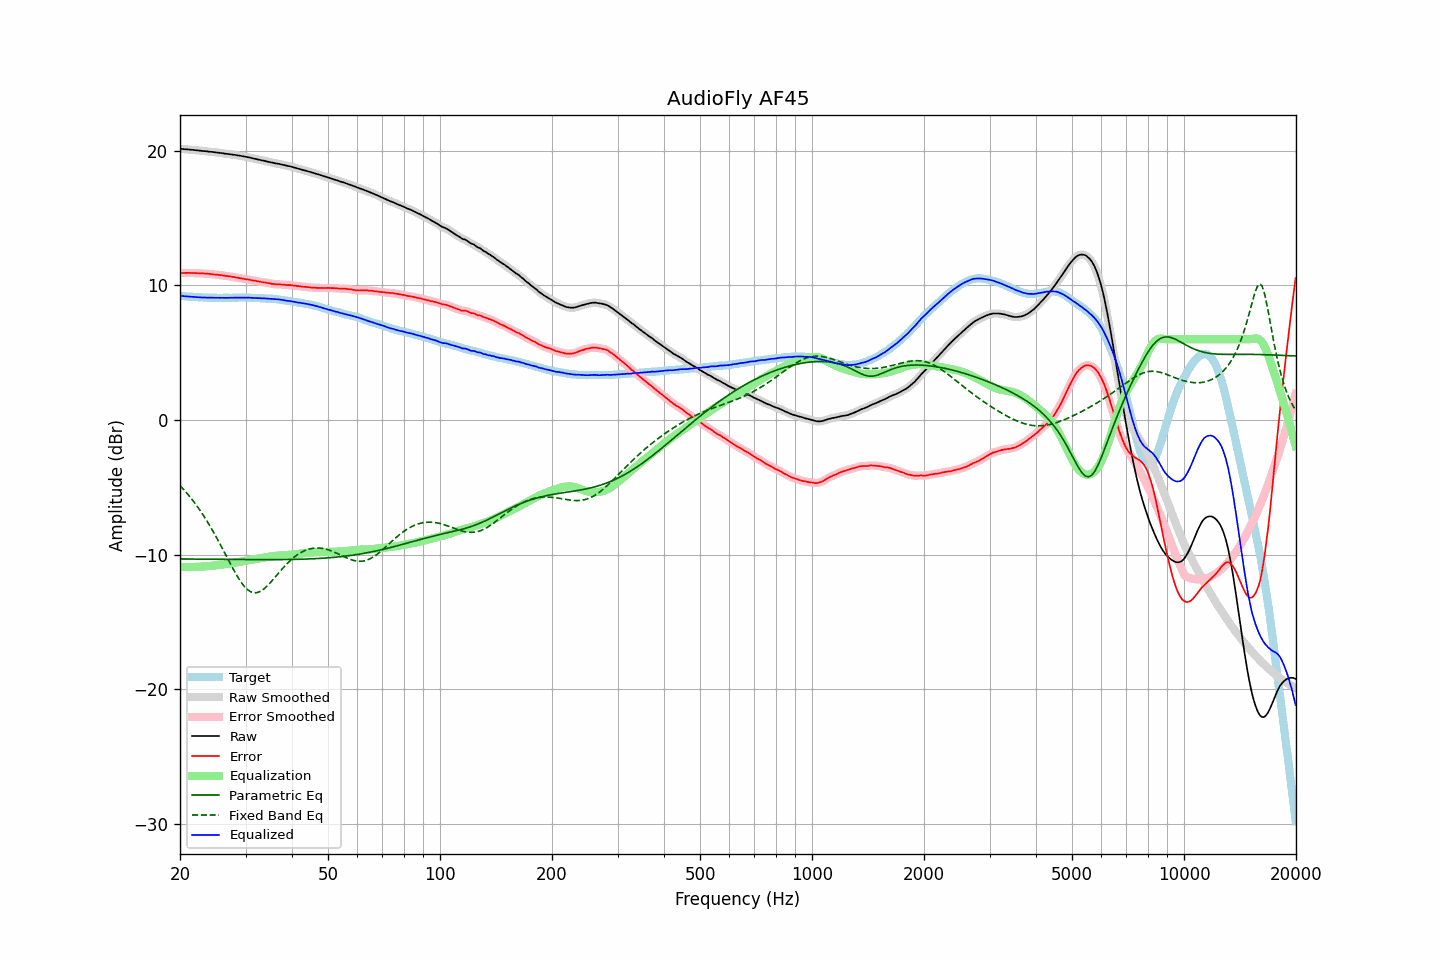

Source data for this figure (header and first rows):
frequency, raw, error, smoothed, error_smoothed, equalization, parametric_eq, fixed_band_eq, equalized_raw, equalized_smoothed, target
20.00, 20.14, 10.91, 20.14, 10.91, -10.91, -10.32, -4.87, 9.22, 9.22, 9.22
20.20, 20.13, 10.91, 20.13, 10.91, -10.92, -10.32, -5.00, 9.21, 9.21, 9.21
20.40, 20.12, 10.92, 20.12, 10.92, -10.92, -10.32, -5.12, 9.20, 9.20, 9.20
20.61, 20.11, 10.92, 20.11, 10.92, -10.92, -10.32, -5.26, 9.19, 9.19, 9.19
20.81, 20.10, 10.93, 20.10, 10.92, -10.92, -10.32, -5.39, 9.18, 9.18, 9.17
21.02, 20.09, 10.93, 20.09, 10.92, -10.92, -10.33, -5.54, 9.17, 9.17, 9.16
21.23, 20.08, 10.93, 20.08, 10.92, -10.92, -10.33, -5.68, 9.16, 9.16, 9.15
21.44, 20.07, 10.91, 20.07, 10.92, -10.92, -10.33, -5.83, 9.15, 9.15, 9.16
21.66, 20.06, 10.92, 20.06, 10.91, -10.91, -10.33, -5.98, 9.14, 9.14, 9.14
21.87, 20.05, 10.91, 20.04, 10.91, -10.91, -10.33, -6.14, 9.14, 9.13, 9.14
22.09, 20.03, 10.91, 20.03, 10.91, -10.91, -10.33, -6.30, 9.12, 9.13, 9.12
22.31, 20.02, 10.90, 20.02, 10.90, -10.90, -10.33, -6.46, 9.12, 9.12, 9.12
22.54, 20.01, 10.90, 20.00, 10.89, -10.89, -10.33, -6.63, 9.11, 9.11, 9.11
22.76, 19.99, 10.88, 19.99, 10.89, -10.89, -10.34, -6.81, 9.10, 9.10, 9.11
22.99, 19.98, 10.88, 19.98, 10.88, -10.88, -10.34, -6.98, 9.09, 9.09, 9.10
23.22, 19.97, 10.88, 19.97, 10.87, -10.87, -10.34, -7.17, 9.09, 9.09, 9.09
23.45, 19.96, 10.86, 19.96, 10.87, -10.87, -10.34, -7.35, 9.09, 9.09, 9.09
23.69, 19.95, 10.86, 19.94, 10.86, -10.86, -10.34, -7.55, 9.09, 9.09, 9.08
23.92, 19.93, 10.85, 19.93, 10.85, -10.85, -10.34, -7.74, 9.08, 9.08, 9.07
24.16, 19.92, 10.83, 19.92, 10.84, -10.84, -10.34, -7.95, 9.08, 9.08, 9.08
24.40, 19.91, 10.82, 19.90, 10.82, -10.82, -10.34, -8.15, 9.08, 9.08, 9.08
24.65, 19.89, 10.80, 19.89, 10.81, -10.81, -10.34, -8.36, 9.07, 9.08, 9.08
24.89, 19.88, 10.80, 19.87, 10.80, -10.80, -10.35, -8.57, 9.08, 9.07, 9.08
25.14, 19.86, 10.79, 19.86, 10.78, -10.78, -10.35, -8.79, 9.07, 9.07, 9.07
25.39, 19.85, 10.78, 19.84, 10.78, -10.77, -10.35, -9.01, 9.08, 9.07, 9.07
25.65, 19.83, 10.76, 19.83, 10.76, -10.76, -10.35, -9.23, 9.07, 9.07, 9.07
25.91, 19.82, 10.75, 19.81, 10.74, -10.74, -10.35, -9.46, 9.08, 9.07, 9.07
26.16, 19.80, 10.72, 19.80, 10.72, -10.73, -10.35, -9.69, 9.07, 9.07, 9.08
26.43, 19.78, 10.70, 19.78, 10.70, -10.71, -10.35, -9.92, 9.07, 9.07, 9.08
26.69, 19.77, 10.69, 19.76, 10.69, -10.69, -10.35, -10.14, 9.07, 9.07, 9.07
26.96, 19.75, 10.67, 19.75, 10.68, -10.68, -10.36, -10.37, 9.07, 9.07, 9.07
27.23, 19.74, 10.66, 19.73, 10.66, -10.66, -10.36, -10.60, 9.08, 9.08, 9.07
27.50, 19.72, 10.64, 19.72, 10.64, -10.64, -10.36, -10.83, 9.08, 9.08, 9.07
27.77, 19.70, 10.62, 19.70, 10.62, -10.62, -10.36, -11.05, 9.08, 9.08, 9.08
28.05, 19.69, 10.61, 19.68, 10.60, -10.60, -10.36, -11.27, 9.09, 9.08, 9.08
28.33, 19.67, 10.58, 19.67, 10.58, -10.58, -10.36, -11.47, 9.09, 9.09, 9.09
28.62, 19.65, 10.56, 19.65, 10.56, -10.56, -10.36, -11.68, 9.09, 9.09, 9.09
28.90, 19.63, 10.53, 19.63, 10.53, -10.54, -10.36, -11.86, 9.09, 9.09, 9.10
29.19, 19.61, 10.51, 19.61, 10.51, -10.52, -10.36, -12.04, 9.09, 9.09, 9.09
29.48, 19.59, 10.49, 19.59, 10.49, -10.50, -10.36, -12.20, 9.09, 9.09, 9.09
29.78, 19.57, 10.48, 19.56, 10.47, -10.47, -10.37, -12.36, 9.09, 9.09, 9.09
30.08, 19.54, 10.45, 19.54, 10.45, -10.45, -10.37, -12.48, 9.08, 9.09, 9.09
30.38, 19.52, 10.44, 19.52, 10.44, -10.43, -10.37, -12.60, 9.08, 9.08, 9.08
30.68, 19.50, 10.42, 19.49, 10.42, -10.41, -10.37, -12.68, 9.08, 9.08, 9.08
30.99, 19.47, 10.39, 19.47, 10.39, -10.39, -10.37, -12.76, 9.08, 9.07, 9.07
31.30, 19.44, 10.36, 19.44, 10.37, -10.37, -10.37, -12.80, 9.07, 9.07, 9.07
31.61, 19.41, 10.34, 19.41, 10.34, -10.35, -10.37, -12.83, 9.06, 9.06, 9.07
31.93, 19.39, 10.34, 19.38, 10.32, -10.33, -10.37, -12.83, 9.06, 9.06, 9.05
32.24, 19.36, 10.30, 19.36, 10.31, -10.30, -10.37, -12.82, 9.05, 9.05, 9.06
32.57, 19.33, 10.28, 19.33, 10.28, -10.28, -10.37, -12.77, 9.04, 9.05, 9.04
32.89, 19.31, 10.26, 19.30, 10.26, -10.26, -10.37, -12.72, 9.04, 9.04, 9.04
33.22, 19.28, 10.24, 19.28, 10.24, -10.24, -10.37, -12.65, 9.03, 9.04, 9.04
33.55, 19.26, 10.22, 19.25, 10.22, -10.22, -10.37, -12.57, 9.03, 9.03, 9.04
33.89, 19.23, 10.20, 19.22, 10.20, -10.20, -10.37, -12.46, 9.03, 9.03, 9.02
34.23, 19.20, 10.19, 19.20, 10.18, -10.18, -10.37, -12.35, 9.02, 9.02, 9.01
34.57, 19.17, 10.16, 19.17, 10.16, -10.16, -10.37, -12.23, 9.01, 9.01, 9.01
34.92, 19.15, 10.15, 19.14, 10.14, -10.14, -10.37, -12.10, 9.01, 9.01, 9.00
35.27, 19.12, 10.10, 19.12, 10.12, -10.12, -10.37, -11.97, 8.99, 9.00, 9.01
35.62, 19.10, 10.11, 19.09, 10.10, -10.11, -10.37, -11.83, 8.99, 8.99, 8.99
35.97, 19.07, 10.08, 19.07, 10.08, -10.09, -10.37, -11.69, 8.97, 8.98, 8.99
... 635 more rows
